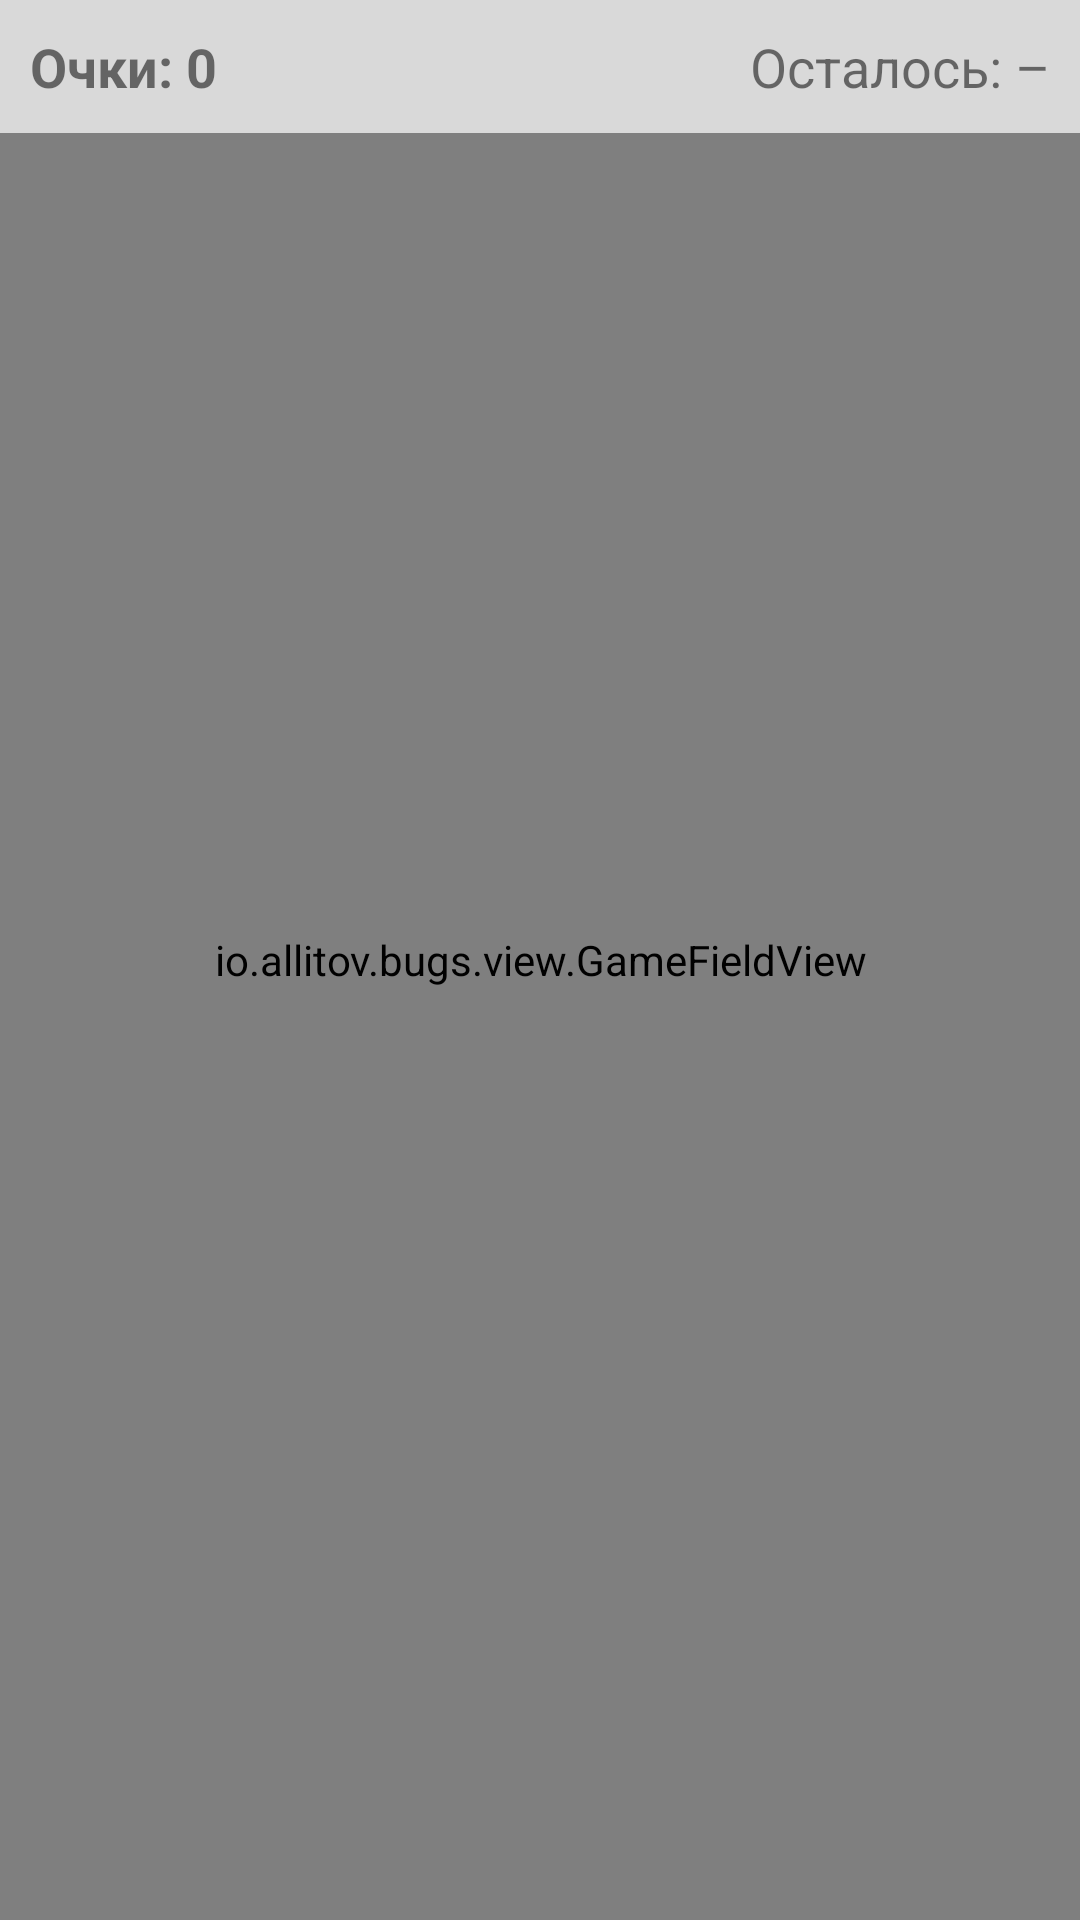

This screen was rendered from an Android layout file. Write that file and the resources it references.
<!-- AndroidManifest.xml: application theme Theme.Bugs -->
<!-- res/layout/activity_game.xml -->
<?xml version="1.0" encoding="utf-8"?>
<FrameLayout xmlns:android="http://schemas.android.com/apk/res/android"
    android:layout_width="match_parent"
    android:layout_height="match_parent">

    <io.allitov.bugs.view.GameFieldView
        android:id="@+id/gameField"
        android:layout_width="match_parent"
        android:layout_height="match_parent"
        android:background="@color/game_field" />

    <LinearLayout
        android:layout_width="match_parent"
        android:layout_height="wrap_content"
        android:layout_gravity="top"
        android:background="#B3FFFFFF"
        android:gravity="center_vertical"
        android:orientation="horizontal"
        android:padding="10dp">

        <TextView
            android:id="@+id/tvScore"
            android:layout_width="0dp"
            android:layout_height="wrap_content"
            android:layout_weight="1"
            android:text="@string/default_score"
            android:textSize="18sp"
            android:textStyle="bold" />

        <TextView
            android:id="@+id/tvTimeLeft"
            android:layout_width="wrap_content"
            android:layout_height="wrap_content"
            android:text="@string/default_time_left"
            android:textSize="18sp" />
    </LinearLayout>
</FrameLayout>
<!-- resources referenced by this layout -->
<resources>
  <color name="game_field">#D6E8BE</color>
  <string name="default_score">Очки: 0</string>
  <string name="default_time_left">Осталось: –</string>
  <style name="Theme.Bugs" parent="android:Theme.Material.Light.NoActionBar" />
</resources>
